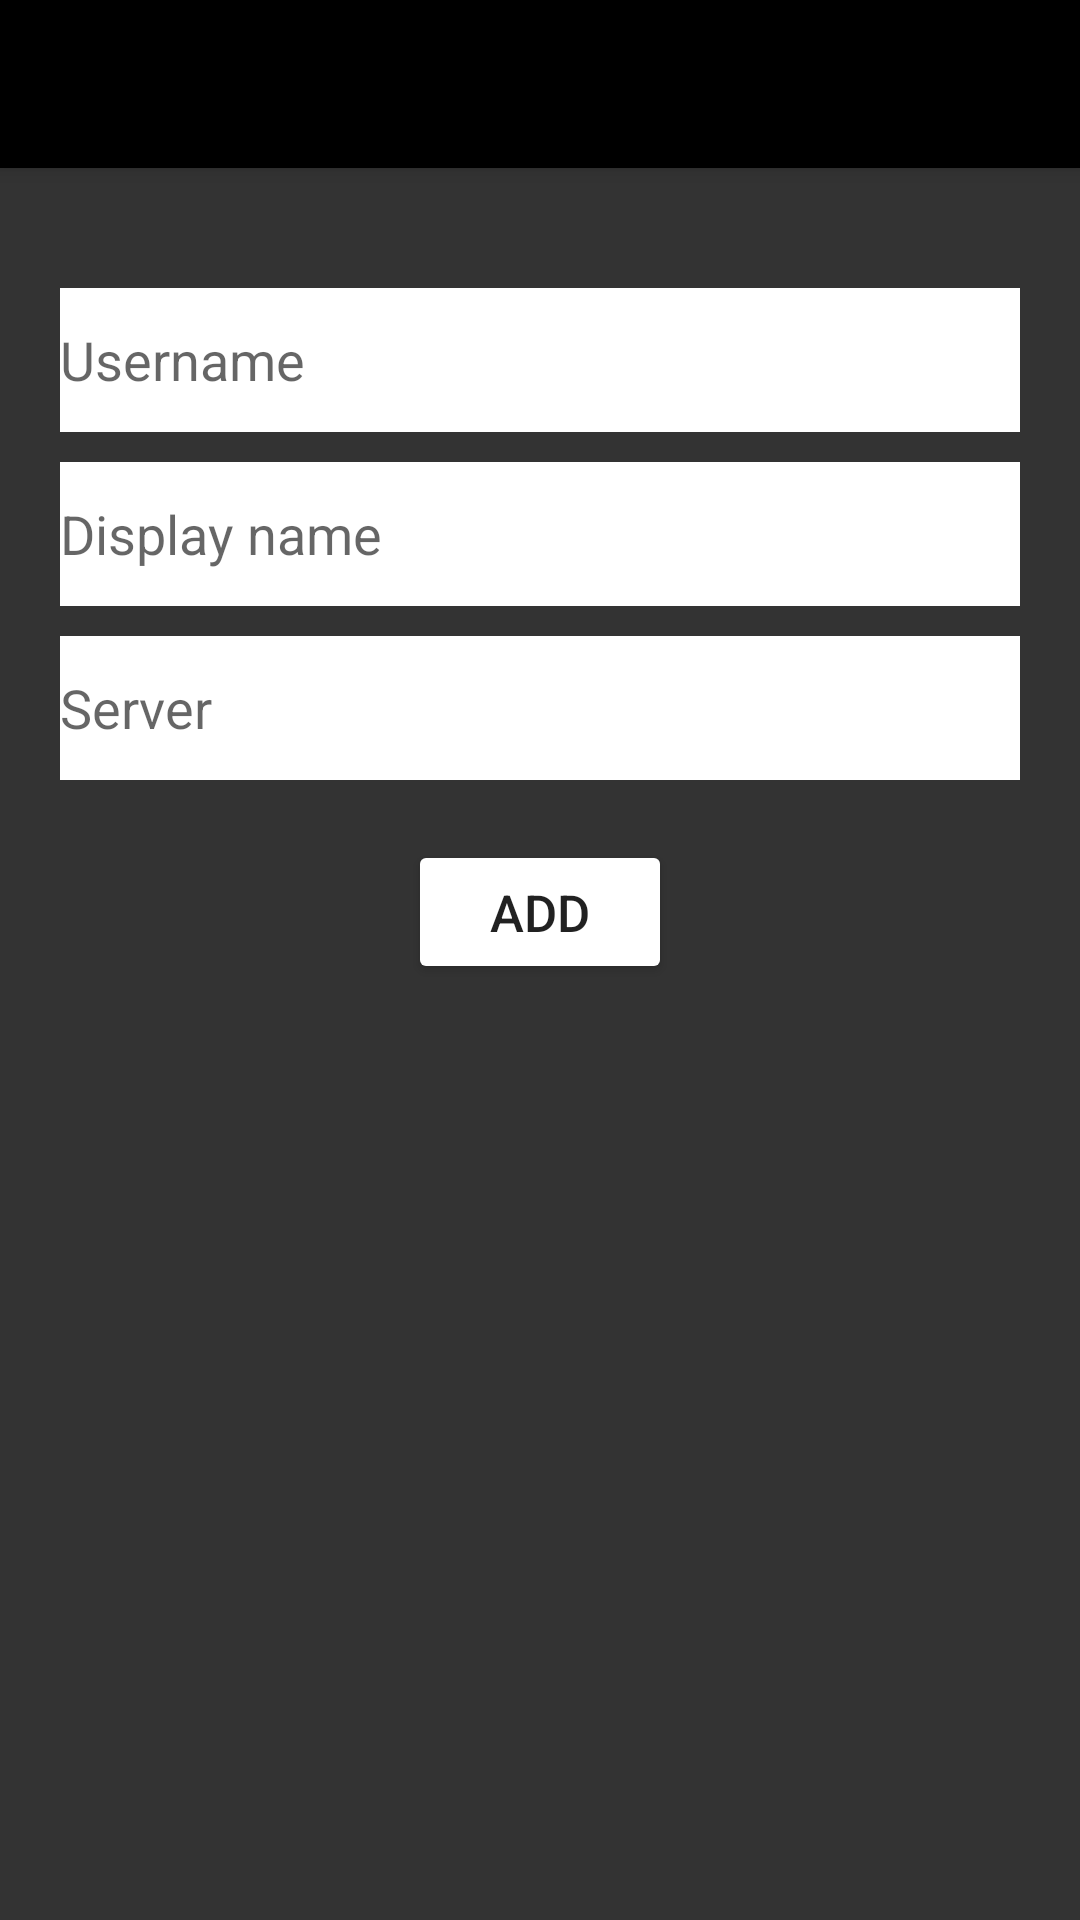

Here is an Android app screen rendered from its layout file. Give the layout XML and the strings, colors and styles it references.
<!-- AndroidManifest.xml: activity theme Theme.MaNishma.NoActionBar -->
<!-- res/layout/activity_add_contact.xml -->
<?xml version="1.0" encoding="utf-8"?>
<androidx.coordinatorlayout.widget.CoordinatorLayout xmlns:android="http://schemas.android.com/apk/res/android"
    xmlns:app="http://schemas.android.com/apk/res-auto"
    xmlns:tools="http://schemas.android.com/tools"
    android:layout_width="match_parent"
    android:layout_height="match_parent"
    android:background="#333333"
    tools:context=".chat.AddContactActivity">

    <com.google.android.material.appbar.AppBarLayout
        android:layout_width="match_parent"
        android:layout_height="wrap_content"
        android:theme="@style/Theme.MaNishma.AppBarOverlay">

        <androidx.appcompat.widget.Toolbar
            android:id="@+id/toolbar"
            android:layout_width="match_parent"
            android:layout_height="?attr/actionBarSize"
            android:background="#000000"
            app:popupTheme="@style/Theme.MaNishma.PopupOverlay" />

    </com.google.android.material.appbar.AppBarLayout>

    <androidx.constraintlayout.widget.ConstraintLayout
        android:paddingTop="56dp"
        android:layout_width="match_parent"
        android:layout_height="match_parent">

        <LinearLayout
            android:id="@+id/linearLayout2"
            android:layout_width="match_parent"
            android:layout_height="wrap_content"
            android:orientation="vertical"
            android:padding="20dp"
            android:layout_marginTop="20dp"
            app:layout_constraintTop_toTopOf="parent">

            <EditText
                android:id="@+id/editTextUsername"
                android:layout_width="match_parent"
                android:layout_height="wrap_content"
                android:layout_marginBottom="10dp"
                android:autofillHints="username"
                android:ems="10"
                android:hint="@string/username"
                android:inputType="textPersonName"
                android:minHeight="48dp"
                android:textColor="#000000"
                android:background="#FFFFFF" />

            <EditText
                android:id="@+id/editTextDisplayName"
                android:layout_width="match_parent"
                android:layout_height="wrap_content"
                android:layout_marginBottom="10dp"
                android:autofillHints="displayName"
                android:ems="10"
                android:hint="@string/displayName"
                android:inputType="textPersonName"
                android:minHeight="48dp"
                android:textColor="#000000"
                android:background="#FFFFFF" />

            <EditText
                android:id="@+id/editTextServer"
                android:layout_width="match_parent"
                android:layout_height="wrap_content"
                android:layout_marginBottom="20dp"
                android:autofillHints="server"
                android:ems="10"
                android:hint="@string/server"
                android:inputType="textPersonName"
                android:minHeight="48dp"
                android:textColor="#000000"
                android:background="#FFFFFF" />

            <Button
                android:id="@+id/addContactButton"
                android:layout_width="wrap_content"
                android:layout_height="wrap_content"
                android:layout_gravity="center"
                android:text="@string/add_contact_page_button_txt"
                android:textSize="17sp"
                tools:ignore="DuplicateSpeakableTextCheck" />
        </LinearLayout>
    </androidx.constraintlayout.widget.ConstraintLayout>
</androidx.coordinatorlayout.widget.CoordinatorLayout>
<!-- resources referenced by this layout -->
<resources>
  <string name="add_contact_page_button_txt">Add</string>
  <string name="displayName">Display name</string>
  <string name="server">Server</string>
  <string name="username">Username</string>
  <style name="Theme.MaNishma.AppBarOverlay" parent="ThemeOverlay.AppCompat.Dark.ActionBar" />
  <style name="Theme.MaNishma.PopupOverlay" parent="ThemeOverlay.AppCompat.Light" />
  <style name="Theme.MaNishma.NoActionBar">
          <item name="windowActionBar">false</item>
          <item name="windowNoTitle">true</item>
      </style>
</resources>
